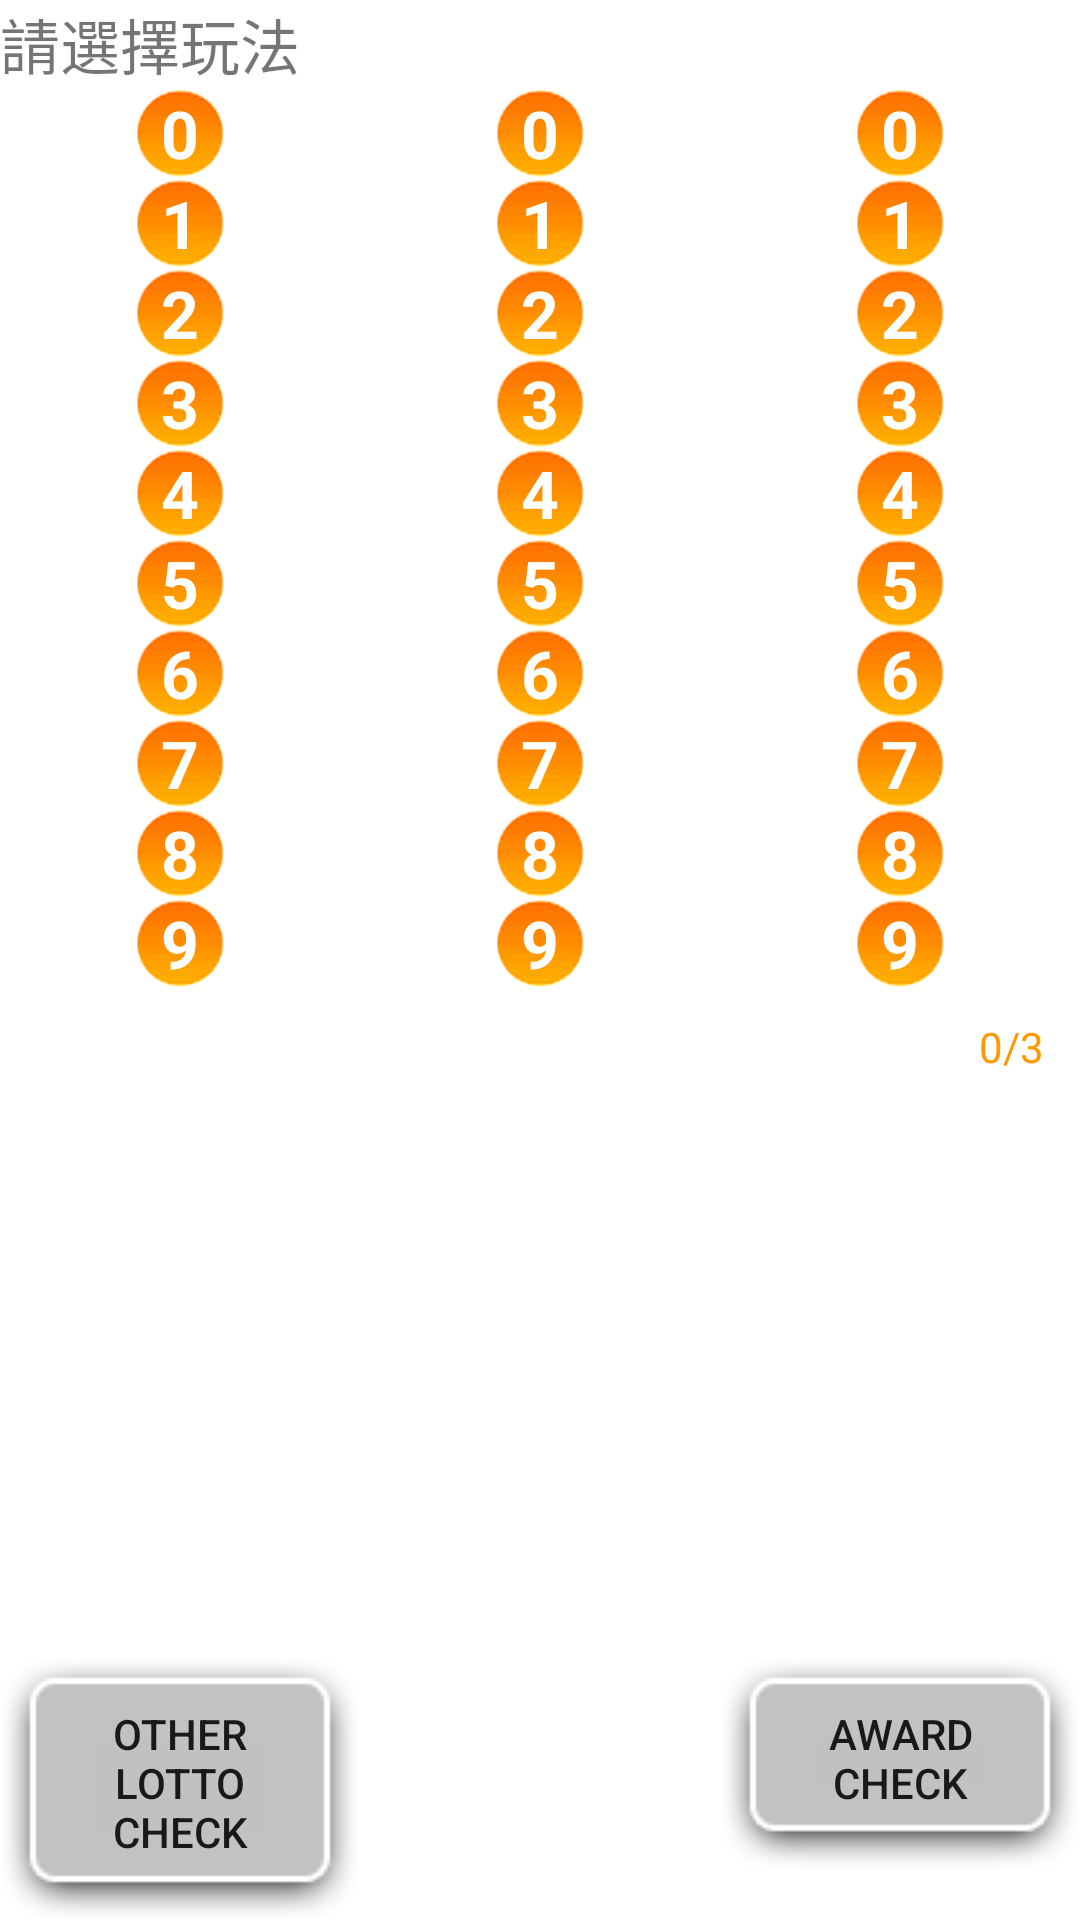

The Android layout XML behind this screen, and the referenced resources:
<!-- AndroidManifest.xml: fallback theme Theme.MaterialComponents.DayNight.NoActionBar -->
<!-- res/layout/typed_input_lotto3star.xml -->
<?xml version="1.0" encoding="utf-8"?>
<LinearLayout xmlns:android="http://schemas.android.com/apk/res/android"
    android:orientation="vertical"
    android:layout_width="fill_parent"
    android:layout_height="fill_parent"    
    >
    <RelativeLayout
        android:layout_width="wrap_content"
        android:layout_height="wrap_content"
        android:layout_weight="1"
        android:duplicateParentState="true">
        <ScrollView
            android:layout_width="fill_parent"
            android:layout_height="wrap_content">
            <LinearLayout android:id="@+id/contents"
                android:layout_width="match_parent" android:layout_height="wrap_content"
                android:orientation="vertical" android:scrollbars="horizontal">
                <LinearLayout
                    android:layout_width="match_parent" android:layout_height="wrap_content"
                    android:orientation="horizontal">
                    <TextView android:id="@+id/lotto_play" android:text="請選擇玩法"
                        android:textSize="20sp" 
                        android:singleLine="true" android:ellipsize="end"
                        android:layout_gravity="center_vertical" android:layout_width="wrap_content"
                        android:layout_height="wrap_content" />
                    <Spinner android:id="@+id/spinnerLotto3star"
                        style="@style/AppSpinner"
                        android:layout_width="wrap_content"
                        android:layout_height="wrap_content"
                        android:drawSelectorOnTop="true"/>
                </LinearLayout>
                <LinearLayout
                    android:layout_width="match_parent" android:layout_height="wrap_content"
                    android:orientation="horizontal" android:layout_weight="1" android:layout_gravity="center">
                    <LinearLayout
                        android:layout_width="wrap_content" android:layout_height="wrap_content"
                        android:orientation="horizontal" android:layout_weight="1" android:layout_gravity="center">
                        <LinearLayout 
                            android:layout_width="wrap_content" android:layout_height="wrap_content"
                            android:orientation="vertical" android:layout_weight="1">
                            <TextView android:id="@+id/lotto3star_number1_0"
                                android:text="0"
                                style="@style/LottoYelloBallSelectMid"/>
                            <TextView android:id="@+id/lotto3star_number1_1"
                                android:text="1"
                                style="@style/LottoYelloBallSelectMid"/>
                            <TextView android:id="@+id/lotto3star_number1_2"
                                android:text="2"
                                style="@style/LottoYelloBallSelectMid"/>
                            <TextView android:id="@+id/lotto3star_number1_3"
                                android:text="3"
                                style="@style/LottoYelloBallSelectMid"/>
                            <TextView android:id="@+id/lotto3star_number1_4"
                                android:text="4"
                                style="@style/LottoYelloBallSelectMid"/>
                            <TextView android:id="@+id/lotto3star_number1_5"
                                android:text="5"
                                style="@style/LottoYelloBallSelectMid"/>
                            <TextView android:id="@+id/lotto3star_number1_6"
                                android:text="6"
                                style="@style/LottoYelloBallSelectMid"/>
                            <TextView android:id="@+id/lotto3star_number1_7"
                                android:text="7"
                                style="@style/LottoYelloBallSelectMid"/>
                            <TextView android:id="@+id/lotto3star_number1_8"
                                android:text="8"
                                style="@style/LottoYelloBallSelectMid"/>
                            <TextView android:id="@+id/lotto3star_number1_9"
                                android:text="9"
                                style="@style/LottoYelloBallSelectMid"/>
                        </LinearLayout>
                        <LinearLayout 
                            android:layout_width="wrap_content" android:layout_height="wrap_content"
                            android:orientation="vertical" android:layout_weight="1">
                            <TextView android:id="@+id/lotto3star_number2_0"
                                android:text="0"
                                style="@style/LottoYelloBallSelectMid"/>
                            <TextView android:id="@+id/lotto3star_number2_1"
                                android:text="1"
                                style="@style/LottoYelloBallSelectMid"/>
                            <TextView android:id="@+id/lotto3star_number2_2"
                                android:text="2"
                                style="@style/LottoYelloBallSelectMid"/>
                            <TextView android:id="@+id/lotto3star_number2_3"
                                android:text="3"
                                style="@style/LottoYelloBallSelectMid"/>
                            <TextView android:id="@+id/lotto3star_number2_4"
                                android:text="4"
                                style="@style/LottoYelloBallSelectMid"/>
                            <TextView android:id="@+id/lotto3star_number2_5"
                                android:text="5"
                                style="@style/LottoYelloBallSelectMid"/>
                            <TextView android:id="@+id/lotto3star_number2_6"
                                android:text="6"
                                style="@style/LottoYelloBallSelectMid"/>
                            <TextView android:id="@+id/lotto3star_number2_7"
                                android:text="7"
                                style="@style/LottoYelloBallSelectMid"/>
                            <TextView android:id="@+id/lotto3star_number2_8"
                                android:text="8"
                                style="@style/LottoYelloBallSelectMid"/>
                            <TextView android:id="@+id/lotto3star_number2_9"
                                android:text="9"
                                style="@style/LottoYelloBallSelectMid"/>
                        </LinearLayout>
                        <LinearLayout 
                            android:layout_width="wrap_content" android:layout_height="wrap_content"
                            android:orientation="vertical" android:layout_weight="1">
                            <TextView android:id="@+id/lotto3star_number3_0"
                                android:text="0"
                                style="@style/LottoYelloBallSelectMid"/>
                            <TextView android:id="@+id/lotto3star_number3_1"
                                android:text="1"
                                style="@style/LottoYelloBallSelectMid"/>
                            <TextView android:id="@+id/lotto3star_number3_2"
                                android:text="2"
                                style="@style/LottoYelloBallSelectMid"/>
                            <TextView android:id="@+id/lotto3star_number3_3"
                                android:text="3"
                                style="@style/LottoYelloBallSelectMid"/>
                            <TextView android:id="@+id/lotto3star_number3_4"
                                android:text="4"
                                style="@style/LottoYelloBallSelectMid"/>
                            <TextView android:id="@+id/lotto3star_number3_5"
                                android:text="5"
                                style="@style/LottoYelloBallSelectMid"/>
                            <TextView android:id="@+id/lotto3star_number3_6"
                                android:text="6"
                                style="@style/LottoYelloBallSelectMid"/>
                            <TextView android:id="@+id/lotto3star_number3_7"
                                android:text="7"
                                style="@style/LottoYelloBallSelectMid"/>
                            <TextView android:id="@+id/lotto3star_number3_8"
                                android:text="8"
                                style="@style/LottoYelloBallSelectMid"/>
                            <TextView android:id="@+id/lotto3star_number3_9"
                                android:text="9"
                                style="@style/LottoYelloBallSelectMid"/>
                        </LinearLayout>
                    </LinearLayout>
                </LinearLayout>
                <LinearLayout
                    android:orientation="horizontal" 
                    android:layout_width="fill_parent"
                    android:layout_height="wrap_content"
                    android:layout_marginTop="10dip">
                    <LinearLayout
                        android:layout_width="fill_parent"
                        android:layout_height="wrap_content"
                        android:layout_weight="1" />
                        <TextView android:id="@+id/sec1_ball_selected" android:text="0/3"
                            android:textSize="14sp"
                            android:layout_width="wrap_content" android:layout_height="wrap_content"
                            android:layout_gravity="right|bottom" android:textColor="#FF9900"
                            android:layout_marginRight="12dip"/>
                </LinearLayout>
            </LinearLayout>
        </ScrollView>
    </RelativeLayout>
    <LinearLayout
        android:layout_width="fill_parent"
        android:layout_height="wrap_content"
        android:orientation="horizontal"
        android:layout_marginTop="6dip">
        <Button android:id="@+id/btnBack"
            android:background="@drawable/btn_app_default_button"
            android:layout_width="fill_parent" 
            android:layout_height="wrap_content"
            android:layout_weight="1"
            android:text="@string/match_restart"/>
        <LinearLayout
            android:layout_width="fill_parent"
            android:layout_height="wrap_content"
            android:layout_weight="1" />
        <Button android:id="@+id/btnOk"
            android:background="@drawable/btn_app_default_button"
            android:layout_width="fill_parent" 
            android:layout_height="wrap_content"
            android:layout_weight="1"           
            android:text="@string/match_start"/>
    </LinearLayout>
</LinearLayout>
<!-- resources referenced by this layout -->
<resources>
  <!-- drawable btn_app_default_button (drawable) -->
  <?xml version="1.0" encoding="UTF-8"?>
  <selector xmlns:android="http://schemas.android.com/apk/res/android">
      <item android:state_pressed="true" android:drawable="@drawable/btn_default_pressed" />
      <item android:state_focused="true" android:state_enabled="true" android:drawable="@drawable/btn_default_selected" />
      <item android:drawable="@drawable/btn_default_normal" />
  </selector>
  <string name="match_restart">Other Lotto check</string>
  <string name="match_start">Award\ncheck</string>
  <style name="AppSpinner" parent="@android:style/Widget.Spinner">
          <item name="android:background">@drawable/spinner_app_default</item>
          <item name="android:textColor">@android:color/black</item>
  	</style>
  <style name="LottoYelloBallSelectMid">
          <item name="android:background">@drawable/lotto_ball</item>
          <item name="android:layout_width">30dip</item>
          <item name="android:layout_height">30dip</item>
          <item name="android:textSize">22sp</item>
          <item name="android:textColor">@android:color/white</item>
          <item name="android:textStyle">bold</item>
          <item name="android:gravity">center_vertical|center_horizontal</item>
          <item name="android:layout_gravity">center</item>
      </style>
  <!-- drawable spinner_app_default (drawable) -->
  <?xml version="1.0" encoding="UTF-8"?>
  <selector xmlns:android="http://schemas.android.com/apk/res/android">
      <item android:state_pressed="true"
            android:drawable="@drawable/spinner_pressed" />
      <item android:state_pressed="false" android:state_focused="true"
            android:drawable="@drawable/spinner_selected" />
      <item android:drawable="@drawable/spinner_normal" />
  </selector>
  <!-- drawable lotto_ball: png bitmap (drawable, 6788 bytes) -->
</resources>
